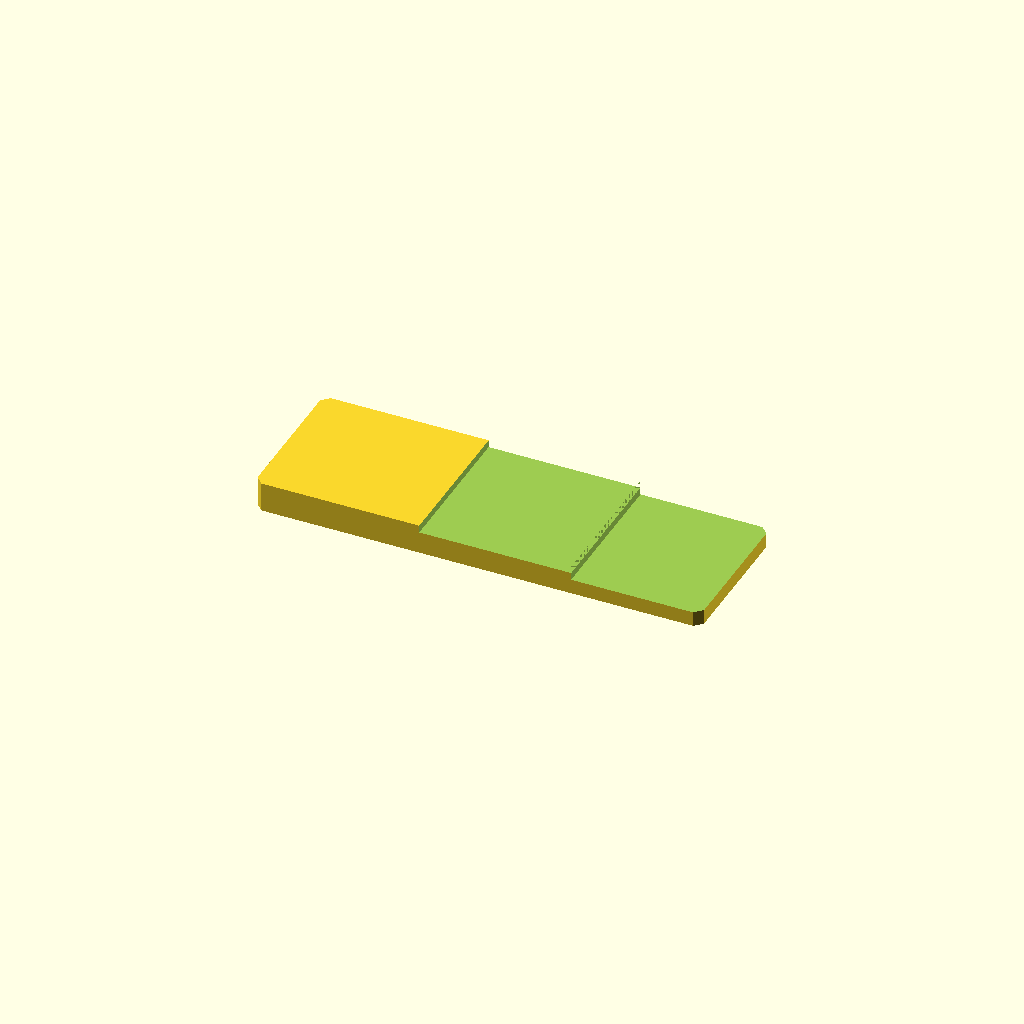
Cell 1 — every parameter at its default value.
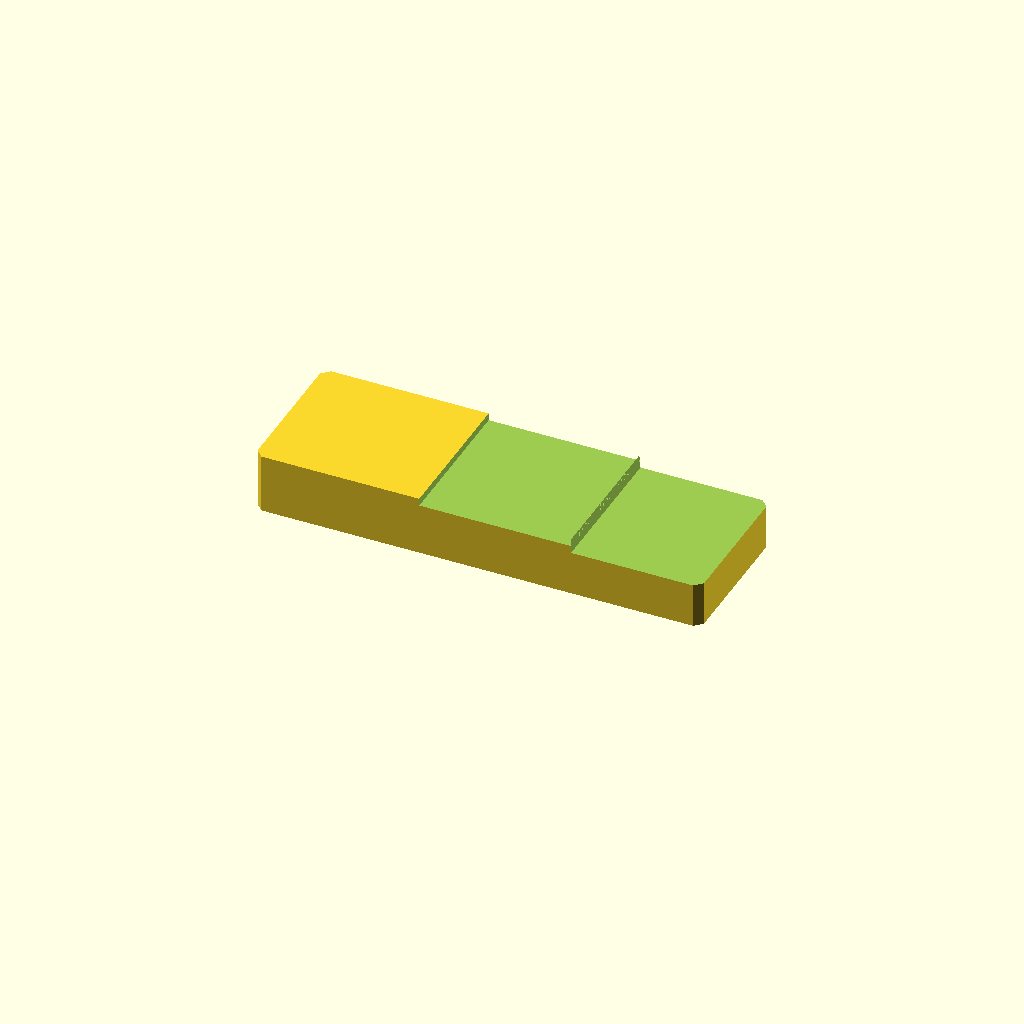
Cell 2 — plate_t set to 16, the other parameters unchanged.
One fixed orthographic camera (rotation 55°, 0°, 25°; colour scheme Cornfield) for every cell.
OpenSCAD source file optional_data/data/sketch2/steppedbars/part_0110.scad:
$fn = 32;

// ----------------------------------------------------------------------
// Stepped bar: twostep, 120 x 40 x 8/4 mm
// ----------------------------------------------------------------------

// --- parameters (mm) ---
bar_l = 120;              // bar length, X
bar_w = 40;               // bar width, Y
plate_t = 8;              // thickness of the thick zone, Z
thin_t = 4;               // thickness of the thin zone
corner_c = 2;             // corner chamfer of the bar
step_cut = 4;             // material removed from the thin zone
stair1_x = 44.4;          // position of the first stair
stair2_x = 85.2;          // position of the second stair
mid_t = 6;                // thickness of the middle zone
depth_1 = 2;              // depth of cut 1 from the top face
depth_2 = 4;              // depth of cut 2 from the top face

profile = [[2, 0], [118, 0], [120, 2], [120, 38], [118, 40], [2, 40], [0, 38], [0, 2]];  // primary outline, 8 points, counter clockwise
void_1 = [[44.4, -1], [85.2, -1], [85.2, 41], [44.4, 41]];  // first stair, 4 points
void_2 = [[85.2, -1], [121, -1], [121, 41], [85.2, 41]];  // second stair, 4 points

// --- the one profile operation ---
difference() {
  linear_extrude(height = plate_t) polygon(points = profile);
  translate([0, 0, plate_t - depth_1])
    linear_extrude(height = depth_1 + 1) polygon(points = void_1);
  translate([0, 0, plate_t - depth_2])
    linear_extrude(height = depth_2 + 1) polygon(points = void_2);
}
Customizer parameters (derived from the source; name, type, default, range or options):
bar_l: number, default 120
bar_w: number, default 40
plate_t: number, default 8
thin_t: number, default 4
corner_c: number, default 2
step_cut: number, default 4
stair1_x: number, default 44.4
stair2_x: number, default 85.2
mid_t: number, default 6
depth_1: number, default 2
depth_2: number, default 4
